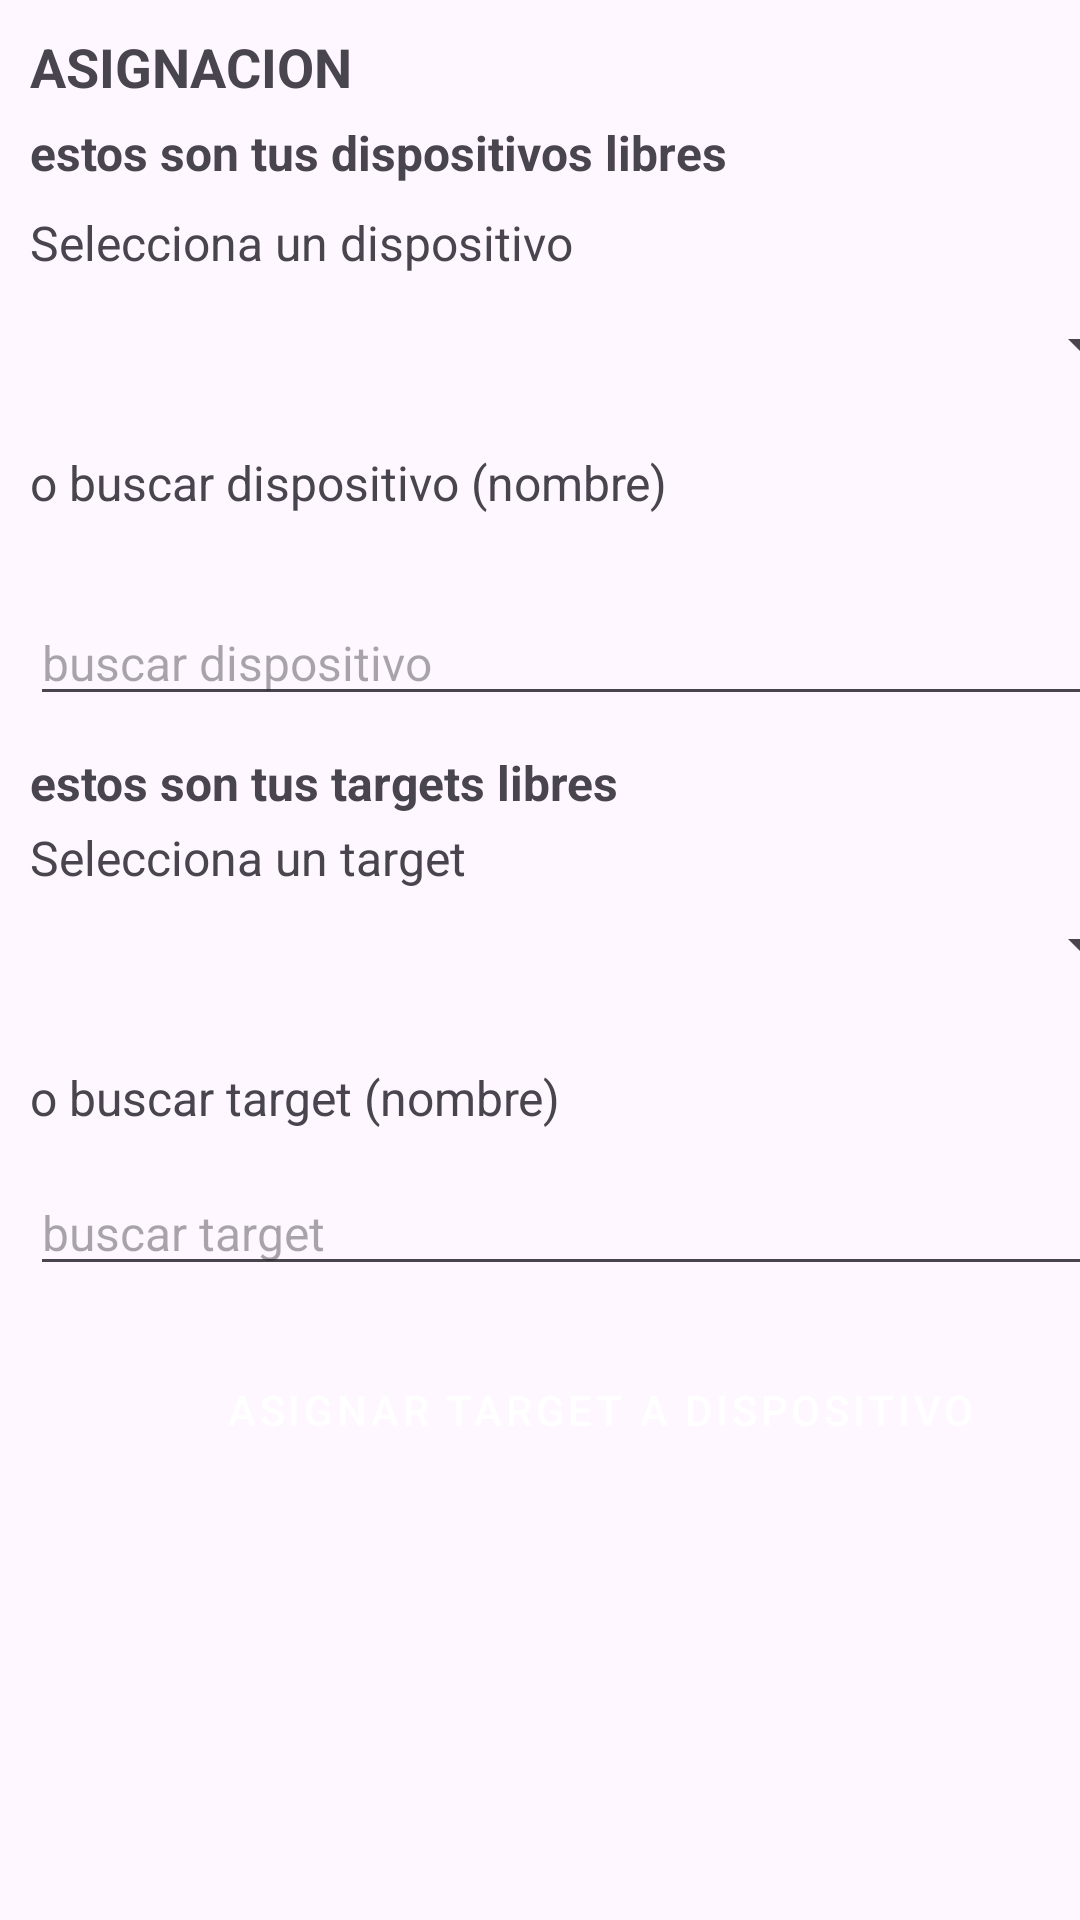

Produce the Android XML layout that renders to this screen, including the resource entries it uses.
<!-- AndroidManifest.xml: application theme Theme.Prox25_mcl -->
<!-- res/layout/fragment_asignar_target_fragment.xml -->
<?xml version="1.0" encoding="utf-8"?>
<FrameLayout xmlns:android="http://schemas.android.com/apk/res/android"
    xmlns:tools="http://schemas.android.com/tools"
    android:layout_width="match_parent"
    android:layout_height="match_parent"
    tools:context=".vista.fragments.asignarTarget_fragment">

    

    <TextView
        android:id="@+id/tv_tituloasignar"
        android:layout_width="wrap_content"
        android:layout_height="wrap_content"
        android:layout_marginStart="10dp"
        android:layout_marginTop="10dp"
        android:text="ASIGNACION"
        android:textSize="18sp"
        android:textStyle="bold"/>

    <TextView
        android:id="@+id/tv_exp_asignar"
        android:layout_width="wrap_content"
        android:layout_height="wrap_content"
        android:layout_marginStart="10dp"
        android:layout_marginTop="40dp"
        android:text="estos son tus dispositivos libres"
        android:textSize="16sp"
        android:textStyle="bold"/>

    <TextView
        android:id="@+id/tv_exp_sel"
        android:layout_width="wrap_content"
        android:layout_height="wrap_content"
        android:layout_marginStart="10dp"
        android:layout_marginTop="70dp"
        android:text="Selecciona un dispositivo"
        android:textSize="16sp" />

    <Spinner
        android:id="@+id/spin_disp"
        android:layout_width="375dp"
        android:layout_height="30dp"
        android:layout_marginStart="10dp"
        android:layout_marginTop="100dp"/>

    <TextView
        android:id="@+id/tv_exp_buscar"
        android:layout_width="wrap_content"
        android:layout_height="wrap_content"
        android:layout_marginStart="10dp"
        android:layout_marginTop="150dp"
        android:text="o buscar dispositivo (nombre)"
        android:textSize="16sp"/>

    <AutoCompleteTextView
        android:id="@+id/autoctv_dis"
        android:layout_width="375dp"
        android:layout_height="wrap_content"
        android:textSize="16sp"
        android:layout_marginStart="10dp"
        android:layout_marginTop="200dp"
        android:text=""
        android:hint="buscar dispositivo"/>

    <TextView
        android:id="@+id/tv_exp_asignartar"
        android:layout_width="wrap_content"
        android:layout_height="wrap_content"
        android:layout_marginStart="10dp"
        android:layout_marginTop="250dp"
        android:text="estos son tus targets libres"
        android:textSize="16sp"
        android:textStyle="bold"/>

    <TextView
        android:id="@+id/tv_exp_seltar"
        android:layout_width="wrap_content"
        android:layout_height="wrap_content"
        android:layout_marginStart="10dp"
        android:layout_marginTop="275dp"
        android:text="Selecciona un target"
        android:textSize="16sp" />

    <Spinner
        android:id="@+id/spin_tar"
        android:layout_width="375dp"
        android:layout_height="30dp"
        android:layout_marginStart="10dp"
        android:layout_marginTop="300dp"/>

    <TextView
        android:id="@+id/tv_exp_buscartar"
        android:layout_width="wrap_content"
        android:layout_height="wrap_content"
        android:layout_marginStart="10dp"
        android:layout_marginTop="355dp"
        android:text="o buscar target (nombre)"
        android:textSize="16sp"/>

    <AutoCompleteTextView
        android:id="@+id/autoctv_tar"
        android:layout_width="375dp"
        android:layout_height="wrap_content"
        android:textSize="16sp"
        android:layout_marginStart="10dp"
        android:layout_marginTop="390dp"
        android:text=""
        android:hint="buscar target"/>

    

    <Button
        android:id="@+id/btn_asignado"
        style="@style/Widget.MaterialComponents.Button"
        android:layout_width="360dp"
        android:layout_height="40dp"
        android:text="ASIGNAR TARGET A DISPOSITIVO"
        android:layout_marginVertical="450dp"
        android:layout_marginStart="20dp"
        />




</FrameLayout>
<!-- resources referenced by this layout -->
<resources>
  <style name="Theme.Prox25_mcl" parent="Base.Theme.Prox25_mcl" />
  <style name="Base.Theme.Prox25_mcl" parent="Theme.Material3.DayNight.NoActionBar">
          
          
      </style>
</resources>
